Run: headless pygame with SDL's dummy video driver; simulated clock (each Clock.tick advances the game by its frame time, no real sleeping); random seed 0; keys injected as events and as key.get_pressed() state; mouse plan: one left click at the window centre at the start of phase 2, then a move to the lower-right quarter at the start of phase 3.
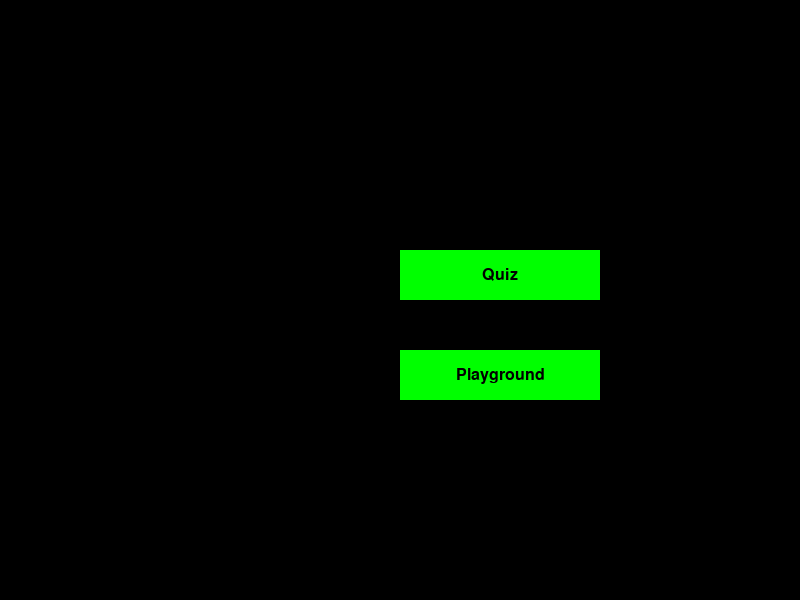
Frame 1 of 4 · flips 1–60 · no input
Frame 2 of 4 · flips 61–180 · clicked the window centre · tapped SPACE, RETURN · held RIGHT (→), D · screen unchanged from frame 1, image omitted
Frame 3 of 4 · flips 181–300 · moved the mouse to the lower-right quarter · held DOWN (↓), S · screen unchanged from frame 2, image omitted
Frame 4 of 4 · flips 301–420 · held LEFT (←), A, UP (↑), W · screen unchanged from frame 3, image omitted

The pygame program that drew these frames:

import pygame
import random
import math

WHITE = (255, 255, 255)
RED = (255, 0, 0)
BLUE = (0, 0, 255)
GREEN = (0, 255, 0)
YELLOW = (255, 255, 0)
CYAN = (0, 255, 255)
MAGENTA = (255, 0, 255)
ORANGE = (255, 165, 0)
PURPLE = (128, 0, 128)
PINK = (255, 192, 203)
BROWN = (165, 42, 42)
LIME = (0, 255, 0)
BLACK = (0, 0, 0)

ATOM_MAP = {
    "H": [2.1, 1],
    "Na": [0.9, 1],
    "C": [2.5, 4],
    "O": [3.5, 2],
    "Cl": [3.0, 1],
    "Ca": [1.0, 2],
}

# Atom data list
ATOM_DATA = [
    {"symbol": "H", "name": "Väte", "electronegativity": 2.1, "valence": 1, "charge": "+", "color": BLUE, "radius": 35},
    {"symbol": "Na", "name": "Natrium", "electronegativity": 0.9, "valence": 1, "charge": "2+", "color": BLUE, "radius": 63},
    {"symbol": "C", "name": "Kol", "electronegativity": 2.5, "valence": 4, "charge": "", "color": RED, "radius": 25},
    {"symbol": "O", "name": "Syre", "electronegativity": 3.5, "valence": 2, "charge": "2-", "color": RED, "radius": 21},
    {"symbol": "Cl", "name": "Klor", "electronegativity": 3.0, "valence": 1, "charge": "2-", "color": RED, "radius": 35},
    {"symbol": "Ca", "name": "Kalcium", "electronegativity": 1.0, "valence": 2, "charge": "2-", "color": RED, "radius": 69},
]

# Known molecules map
MOLECULE_MAP = {
    "H2O": {"atoms": ["H", "H", "O"], "bonds": [(0, 2), (1, 2)]},
    "CH4": {"atoms": ["C", "H", "H", "H", "H"], "bonds": [(0, 1), (0, 2), (0, 3), (0, 4)]},
    "O2": {"atoms": ["O", "O"], "bonds": [(0, 1)]},
    "O3": {"atoms": ["O", "O", "O"], "bonds": [(0, 1), (1, 2)]},
    "NaCl": {"atoms": ["Na", "Cl"], "bonds": [(0, 1)]},
    "CO2": {"atoms": ["C", "O", "O"], "bonds": [(0, 1), (0, 2)]},
    "CaCl2": {"atoms": ["Ca", "Cl", "Cl"], "bonds": [(0, 1), (0, 2)]},
    "C2H4": {"atoms": ["C", "C", "H", "H", "H", "H"], "bonds": [(0, 1), (0, 2), (0, 3), (1, 4), (1, 5)]},
    "HCl": {"atoms": ["H", "Cl"], "bonds": [(0, 1)]},
}

class Atom:
    def __init__(self, parent, x, y, symbol, name, electronegativity, valence, charge, color, radius):
        self.parent = parent
        self.x = x
        self.y = y
        self.symbol = symbol
        self.name = name
        self.electronegativity = electronegativity
        self.valence = valence
        self.charge = charge
        self.color = color
        self.radius = radius
        self.dragging = False
        self.bonds = []
        self.font = pygame.font.SysFont(None, 24)
        self.small_font = pygame.font.SysFont(None, 18)

    def draw(self, screen):
        pygame.draw.circle(screen, self.color, (int(self.x), int(self.y)), self.radius)
        symbol_text = self.font.render(self.symbol, True, WHITE)
        symbol_rect = symbol_text.get_rect(center=(self.x, self.y - 5))
        screen.blit(symbol_text, symbol_rect)
        if self.charge:
            charge_text = self.small_font.render(self.charge, True, WHITE)
            charge_rect = charge_text.get_rect(center=(self.x + 12, self.y - 15))
            screen.blit(charge_text, charge_rect)

    def check_collision(self, other):
        distance = math.hypot(other.x - self.x, other.y - self.y)
        if distance < self.radius + other.radius and other not in [bond[0] for bond in self.bonds]:
            self.form_bond(other)
            return True
        return False

    def form_bond(self, other):
        if self.can_bond() and other.can_bond():
            bond_type = get_bond_type(self, other)
            self.bonds.append((other, other.x - self.x, other.y - self.y))
            other.bonds.append((self, self.x - other.x, self.y - other.y))
            self.valence -= 1
            other.valence -= 1

            # Calculate the overlap distance
            min_radius = min(self.radius, other.radius)
            overlap_distance = min_radius / 2

            # Calculate the direction vector
            dx = other.x - self.x
            dy = other.y - self.y
            distance = math.hypot(dx, dy)
            direction_x = dx / distance
            direction_y = dy / distance

            # Adjust positions to overlap by half the radius of the smaller atom
            self.x += direction_x * overlap_distance
            self.y += direction_y * overlap_distance
            other.x -= direction_x * overlap_distance
            other.y -= direction_y * overlap_distance

            self.parent.check_molecule()

            return bond_type
        return None

    def can_bond(self):
        return self.valence > 0

    def handle_event(self, event, pos):
        if event.type == pygame.MOUSEBUTTONDOWN and self.contains_point(pos):
            if event.button == 1:
                self.dragging = True
                self.drag_offset_x = self.x - pos[0]
                self.drag_offset_y = self.y - pos[1]

            elif event.button == 3:
                self.delete()

        elif event.type == pygame.MOUSEBUTTONUP:
            self.dragging = False

        elif event.type == pygame.MOUSEMOTION and self.dragging:
            new_x = pos[0] + self.drag_offset_x
            new_y = pos[1] + self.drag_offset_y
            dx = new_x - self.x
            dy = new_y - self.y
            self.x = new_x
            self.y = new_y
            for bond in self.bonds:
                bonded_atom, _, _ = bond
                bonded_atom.update_position(self, dx, dy)

    def update_position(self, origin_atom, dx, dy):
        self.x += dx
        self.y += dy
        for bond in self.bonds:
            bonded_atom, _, _ = bond
            if bonded_atom != origin_atom:
                bonded_atom.update_position(self, dx, dy)

    def contains_point(self, pos):
        return math.sqrt((pos[0] - self.x)**2 + (pos[1] - self.y)**2) <= self.radius

    def delete(self):
        for bonded_atom, _, _ in self.bonds:
            bonded_atom.bonds = [bond for bond in bonded_atom.bonds if bond[0] != self]
            bonded_atom.valence += 1  # Increment valence electrons of bonded atoms
        self.parent.atoms.remove(self)
        self.parent.message = ""

    def __str__(self):
        return f"{self.symbol}: {self.name}"

def get_bond_type(atom1, atom2):
    delta_en = abs(atom1.electronegativity - atom2.electronegativity)
    if delta_en >= 1.8:
        return 'Jonbindning'
    elif 0.9 <= delta_en < 1.8:
        return 'Polär kovalent bindning'
    elif 0.4 <= delta_en < 0.9:
        return 'Svagt polär kovalent bindning'
    else:
        return 'Ren kovalent bindning'

class Button:
    def __init__(self, rect, label, color, action):
        self.rect = rect
        self.label = label
        self.color = color
        self.action = action

    def draw(self, screen):
        pygame.draw.rect(screen, self.color, self.rect)
        text = pygame.font.SysFont(None, 24).render(self.label, True, BLACK)
        screen.blit(text, text.get_rect(center=self.rect.center))

    def handle_event(self, event, pos):
        if event.type == pygame.MOUSEBUTTONDOWN and self.rect.collidepoint(pos):
            self.action()

class Game:
    def __init__(self):
        pygame.init()
        self.font = pygame.font.SysFont(None, 24)
        self.small_font = pygame.font.SysFont(None, 18)
        self.screen_width = 800
        self.screen_height = 600
        self.screen = pygame.display.set_mode((self.screen_width, self.screen_height))
        self.atoms = []
        self.buttons = []
        self.running = True
        self.message = ""
        self.question = ""
        self.mode = "menu"

        self.create_buttons()

    def create_buttons(self):
        self.buttons.clear()
        x_offset = 10
        for atom in ATOM_DATA:
            button = Button(
                pygame.Rect(x_offset, 10, 50, 30),
                atom["symbol"],
                CYAN,
                lambda a=atom: self.add_atom(
                    400, 300, a["symbol"], a["name"], a["electronegativity"], a["valence"], a["charge"], a["color"], a["radius"]
                )
            )
            self.buttons.append(button)
            x_offset += 60

        clear_btn_pos = self.screen_width - 60
        clear_button = Button(pygame.Rect(clear_btn_pos, 10, 50, 30), "Rensa", WHITE, self.clear_atoms)
        self.buttons.append(clear_button)

        x_center = self.screen_width / 2
        y_center = self.screen_height / 2

        playground_button = Button(pygame.Rect(x_center, y_center + 50, 200, 50), "Playground", GREEN, self.start_playground)
        self.buttons.append(playground_button)

        quiz_button = Button(pygame.Rect(x_center, y_center - 50, 200, 50), "Quiz", GREEN, self.start_quiz)
        self.buttons.append(quiz_button)

    def start_playground(self):
        self.mode = "playground"
        self.create_buttons()

    def start_quiz(self):
        self.mode = "quiz"
        self.create_buttons()
        self.generate_quiz()

    def generate_quiz(self):
        self.target_molecule = random.choice(list(MOLECULE_MAP.keys()))
        self.target_atoms = MOLECULE_MAP[self.target_molecule]['atoms']
        self.target_bonds = MOLECULE_MAP[self.target_molecule]['bonds']
        self.question = f"Build the molecule: {self.target_molecule}"

    def add_atom(self, x, y, symbol, name, electronegativity, valence, charge, color, radius):
        self.atoms.append(Atom(self, x, y, symbol, name, electronegativity, valence, charge, color, radius))
        print(f"DEBUG: Added {symbol} at ({x}, {y})")

    def clear_atoms(self):
        self.atoms = []
        self.message = ""

    def check_molecule(self):
        if self.mode == "playground":
            for name, data in MOLECULE_MAP.items():
                if self.is_molecule_formed(data['atoms'], data['bonds']):
                    self.question = f"Formed {name} molecule!"
        elif self.mode == "quiz":
            if self.is_molecule_formed(self.target_atoms, self.target_bonds):
                self.question = f"Successfully built {self.target_molecule}!"

    def is_molecule_formed(self, atoms, bonds):
        if len(atoms) != len(self.atoms):
            return False

        # Create a dictionary to count the number of each atom
        atom_count = {atom: 0 for atom in atoms}
        
        for atom in self.atoms:
            if atom.symbol in atom_count:
                atom_count[atom.symbol] += 1
                # atom_instances[atom.symbol].append(atom)
        
        # Check if the counts match
        for atom in atoms:
            if atom_count[atom] != atoms.count(atom):
                return False

        for bond in bonds:
            atom1 = self.atoms[bond[0]]
            atom2 = self.atoms[bond[1]]
            res = [bonded_atom == atom2 for bonded_atom, _, _ in atom1.bonds]
            if any(res):
                break

        return True

    def run(self):
        clock = pygame.time.Clock()
        # self.mode = "quiz"
        while self.running:
            for event in pygame.event.get():
                pos = pygame.mouse.get_pos()
                if event.type == pygame.QUIT:
                    self.running = False
                    break

                for button in self.buttons:
                    button.handle_event(event, pos)
                for atom in self.atoms:
                    atom.handle_event(event, pos)

            self.screen.fill(BLACK)

            if self.mode == "menu":
                for button in self.buttons[-2:]:  
                    button.draw(self.screen)
            else:
                for button in self.buttons[:-2]:  
                    button.draw(self.screen)

                for i, atom in enumerate(self.atoms):
                    atom.draw(self.screen)
                    for other in self.atoms[i+1:]:
                        if atom.check_collision(other):
                            bond_type = get_bond_type(atom, other)
                            if bond_type:
                                self.message = f"{bond_type} mellan {atom.symbol} och {other.symbol}"
                                atom.color = RED
                                other.color = RED
                        else:
                            atom.color = BLUE
                            other.color = BLUE

            if self.message:
                message_text = self.font.render(self.message, True, WHITE)
                self.screen.blit(message_text, (10, self.screen_height - 50))

            if self.question and self.mode == "quiz":
                msg_txt = self.font.render(self.question, True, WHITE)
                self.screen.blit(msg_txt, (10, self.screen_height - 100))

            pygame.display.flip()
            clock.tick(60)

        pygame.quit()

if __name__ == "__main__":
    game = Game()
    game.run()
